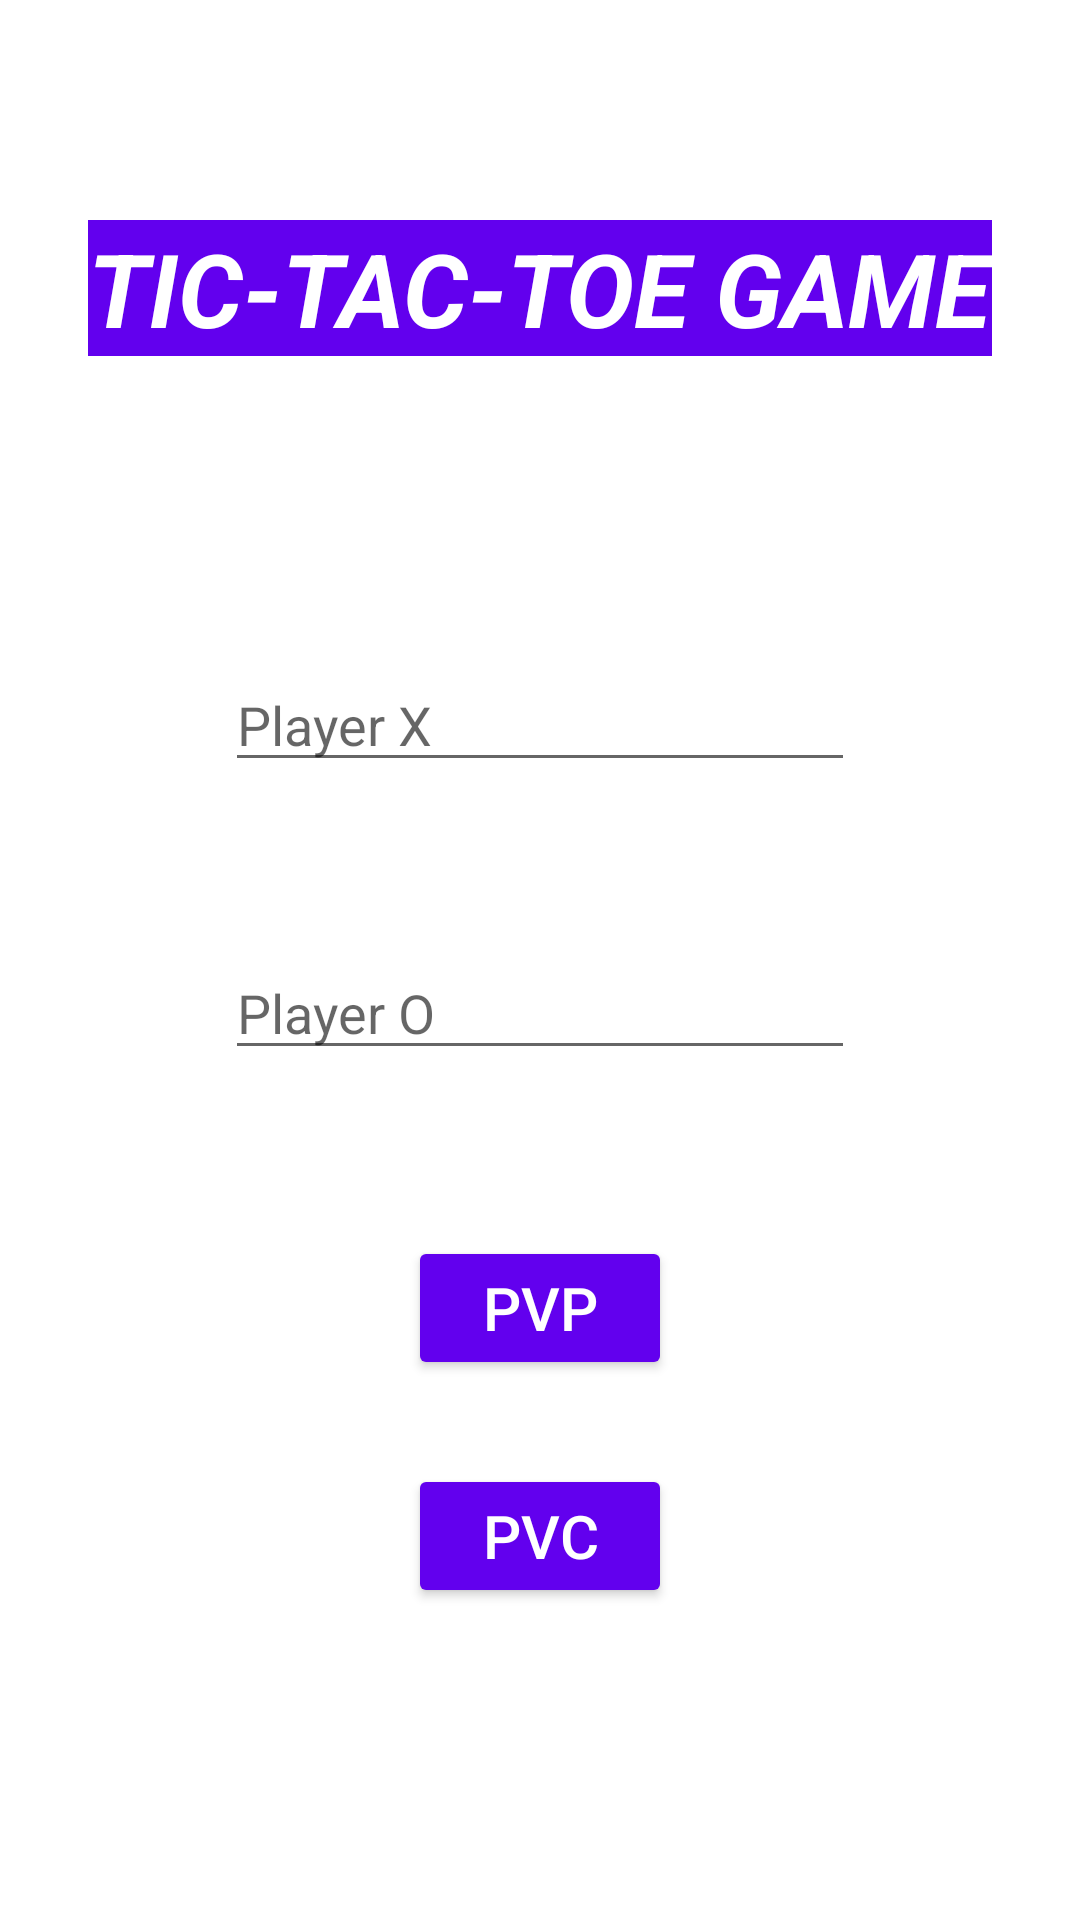

Reconstruct the res/layout file that produces this screen, plus the resources it refers to.
<!-- AndroidManifest.xml: application theme Theme.KL_Project_1 -->
<!-- res/layout/activity_main.xml -->
<?xml version="1.0" encoding="utf-8"?>
<androidx.constraintlayout.widget.ConstraintLayout xmlns:android="http://schemas.android.com/apk/res/android"
    xmlns:app="http://schemas.android.com/apk/res-auto"
    xmlns:tools="http://schemas.android.com/tools"
    android:layout_width="match_parent"
    android:layout_height="match_parent"
    tools:context=".MainActivity">

    <TextView
        android:id="@+id/textView"
        android:layout_width="wrap_content"
        android:layout_height="wrap_content"
        android:background="@color/purple_500"
        android:text="TIC-TAC-TOE GAME"
        android:textColor="@color/white"
        android:textSize="34sp"
        android:textStyle="bold|italic"
        app:layout_constraintBottom_toTopOf="@+id/guideline2"
        app:layout_constraintEnd_toEndOf="parent"
        app:layout_constraintStart_toStartOf="parent"
        app:layout_constraintTop_toTopOf="parent"
        tools:ignore="MissingConstraints" />

    <Button
        android:id="@+id/button"
        android:layout_width="wrap_content"
        android:layout_height="wrap_content"
        android:backgroundTint="@color/purple_500"
        android:textColor="@color/white"
        android:text="PvP"
        android:textSize="20dp"
        app:layout_constraintBottom_toTopOf="@+id/button2"
        app:layout_constraintEnd_toEndOf="parent"
        app:layout_constraintStart_toStartOf="parent"
        app:layout_constraintTop_toTopOf="@+id/guideline8" />

    <Button
        android:id="@+id/button2"
        android:layout_width="wrap_content"
        android:layout_height="wrap_content"
        android:text="PvC"
        android:textSize="20dp"
        android:textColor="@color/white"
        android:backgroundTint="@color/purple_500"
        app:layout_constraintBottom_toBottomOf="parent"
        app:layout_constraintEnd_toEndOf="parent"
        app:layout_constraintStart_toStartOf="parent"
        app:layout_constraintTop_toTopOf="@+id/guideline8" />

    <EditText
        android:id="@+id/editText"
        android:layout_width="wrap_content"
        android:layout_height="wrap_content"
        android:ems="10"
        android:hint="Player X"
        android:inputType="textPersonName"
        app:layout_constraintBottom_toTopOf="@+id/guideline9"
        app:layout_constraintEnd_toEndOf="parent"
        app:layout_constraintStart_toStartOf="parent"
        app:layout_constraintTop_toTopOf="@+id/guideline2" />

    <EditText
        android:id="@+id/editText2"
        android:layout_width="wrap_content"
        android:layout_height="wrap_content"
        android:ems="10"
        android:hint="Player O"
        android:inputType="textPersonName"
        app:layout_constraintBottom_toTopOf="@+id/guideline8"
        app:layout_constraintEnd_toEndOf="parent"
        app:layout_constraintStart_toStartOf="parent"
        app:layout_constraintTop_toTopOf="@+id/guideline9" />

    <androidx.constraintlayout.widget.Guideline
        android:id="@+id/guideline2"
        android:layout_width="wrap_content"
        android:layout_height="wrap_content"
        android:orientation="horizontal"
        app:layout_constraintGuide_percent="0.3" />

    <androidx.constraintlayout.widget.Guideline
        android:id="@+id/guideline8"
        android:layout_width="wrap_content"
        android:layout_height="wrap_content"
        android:orientation="horizontal"
        app:layout_constraintGuide_percent="0.6" />

    <androidx.constraintlayout.widget.Guideline
        android:id="@+id/guideline9"
        android:layout_width="wrap_content"
        android:layout_height="wrap_content"
        android:orientation="horizontal"
        app:layout_constraintGuide_percent="0.45" />

</androidx.constraintlayout.widget.ConstraintLayout>
<!-- resources referenced by this layout -->
<resources>
  <style name="Theme.KL_Project_1" parent="Theme.MaterialComponents.DayNight.DarkActionBar">
          
          <item name="colorPrimary">@color/purple_500</item>
          <item name="colorPrimaryVariant">@color/purple_700</item>
          <item name="colorOnPrimary">@color/white</item>
          
          <item name="colorSecondary">@color/teal_200</item>
          <item name="colorSecondaryVariant">@color/teal_700</item>
          <item name="colorOnSecondary">@color/black</item>
          
          <item name="android:statusBarColor" tools:targetApi="l">?attr/colorPrimaryVariant</item>
          
      </style>
  <!-- not gathered from this repository: default colours our renderer supplied (Android Studio template values) -->
  <color name="purple_500">#FF6200EE</color>
  <color name="purple_700">#FF3700B3</color>
  <color name="teal_200">#FF03DAC5</color>
  <color name="teal_700">#FF018786</color>
  <color name="black">#FF000000</color>
  <color name="white">#FFFFFFFF</color>
</resources>
